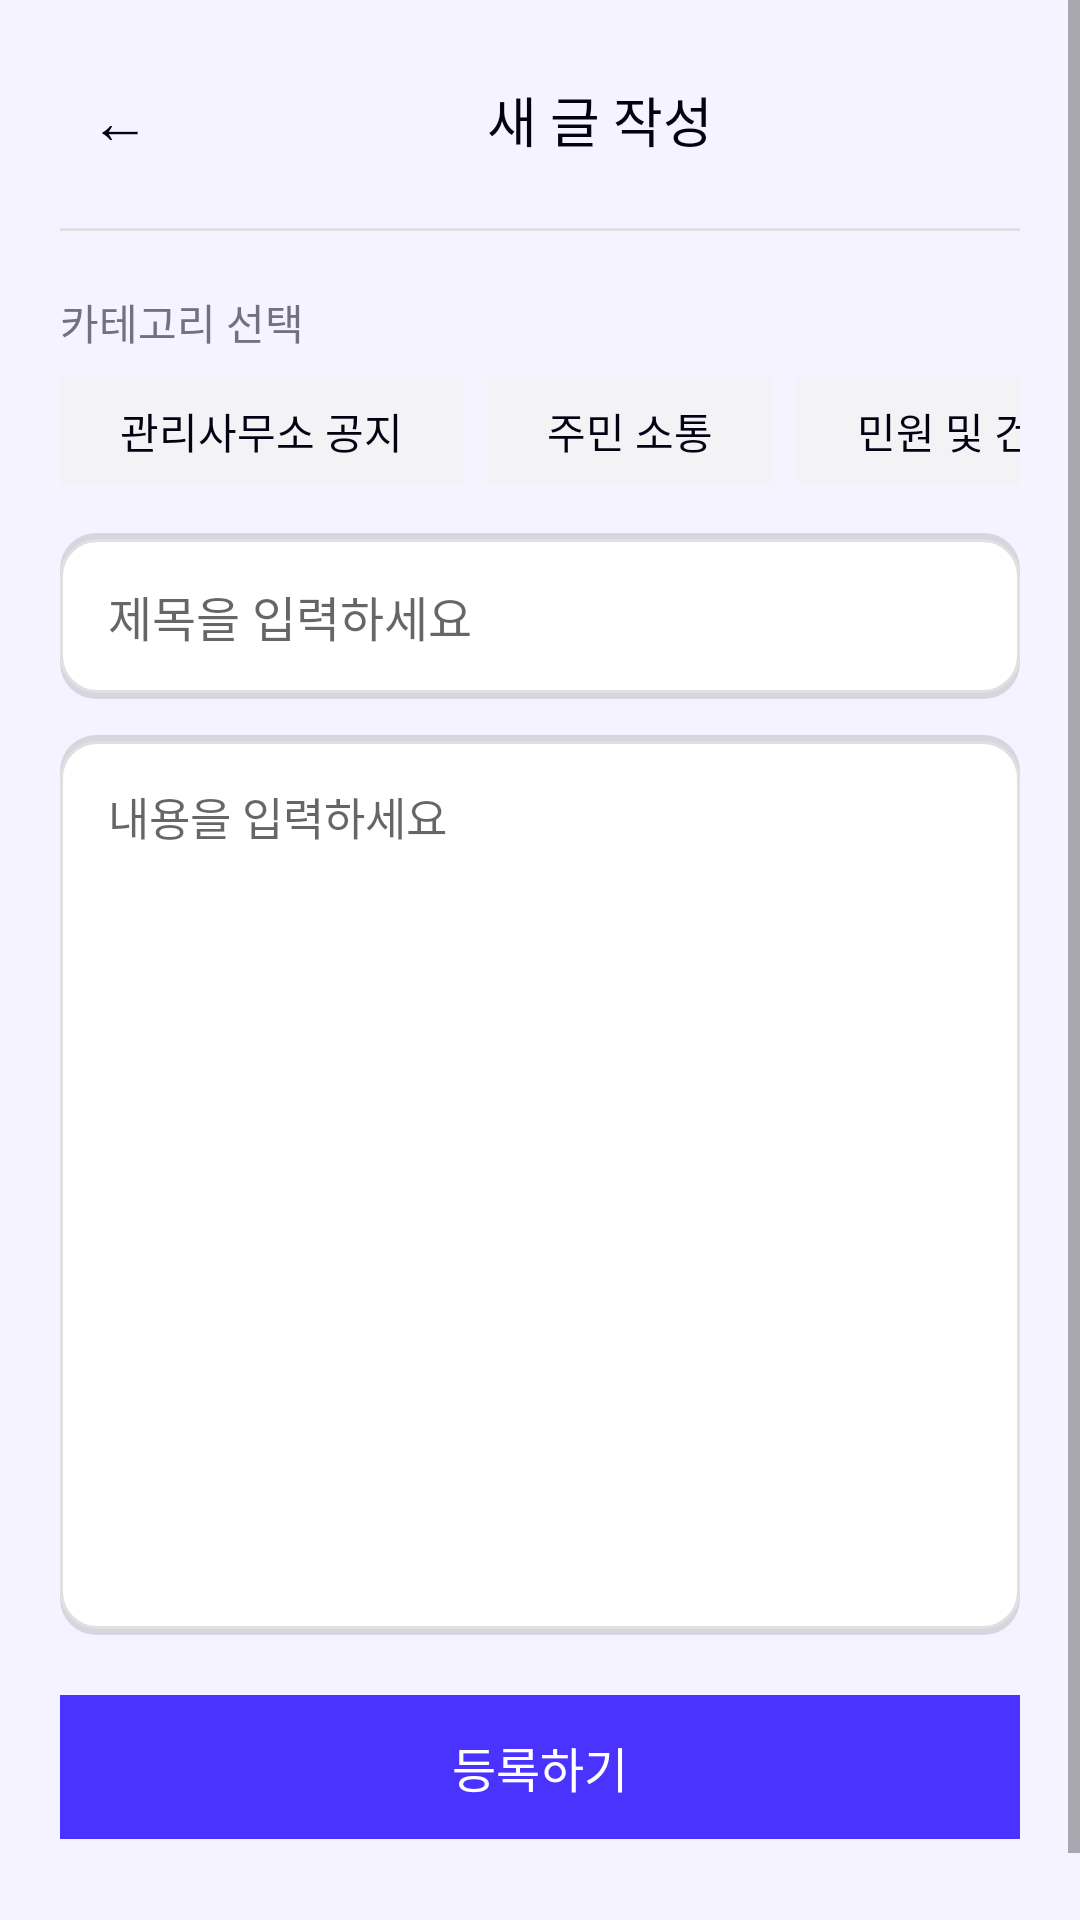

Reconstruct the res/layout file that produces this screen, plus the resources it refers to.
<!-- AndroidManifest.xml: application theme Theme.Ttokttok -->
<!-- res/layout/fragment_post.xml -->
<?xml version="1.0" encoding="utf-8"?>
<ScrollView xmlns:android="http://schemas.android.com/apk/res/android"
    android:layout_width="match_parent"
    android:layout_height="match_parent"
    android:background="#F5F3FF"
    android:fillViewport="true">

    <LinearLayout
        android:layout_width="match_parent"
        android:layout_height="wrap_content"
        android:orientation="vertical"
        android:padding="20dp">

        
        <LinearLayout
            android:layout_width="match_parent"
            android:layout_height="wrap_content"
            android:orientation="horizontal"
            android:gravity="center_vertical"
            android:paddingBottom="16dp">

            
            <TextView
                android:id="@+id/backButton"
                android:layout_width="40dp"
                android:layout_height="40dp"
                android:text="←"
                android:textSize="20sp"
                android:gravity="center"
                android:textColor="#030213"
                android:background="?attr/selectableItemBackgroundBorderless" />

            
            <TextView
                android:layout_width="match_parent"
                android:layout_height="wrap_content"
                android:text="새 글 작성"
                android:textSize="18sp"
                android:textColor="#030213"
                android:gravity="center"
                android:fontFamily="sans-serif-medium" />
        </LinearLayout>

        
        <View
            android:layout_width="match_parent"
            android:layout_height="1dp"
            android:background="#E0E0E0"
            android:layout_marginBottom="20dp" />

        
        <TextView
            android:layout_width="wrap_content"
            android:layout_height="wrap_content"
            android:text="카테고리 선택"
            android:textSize="14sp"
            android:textColor="#717182"
            android:layout_marginBottom="8dp" />

        <HorizontalScrollView
            android:layout_width="match_parent"
            android:layout_height="wrap_content"
            android:scrollbars="none"
            android:layout_marginBottom="16dp">

            <LinearLayout
                android:layout_width="wrap_content"
                android:layout_height="wrap_content"
                android:orientation="horizontal">

                <TextView
                    android:id="@+id/category_notice"
                    android:layout_width="wrap_content"
                    android:layout_height="36dp"
                    android:text="관리사무소 공지"
                    android:textColor="#030213"
                    android:background="#F3F3F5"
                    android:paddingStart="20dp"
                    android:paddingEnd="20dp"
                    android:gravity="center"
                    android:textSize="14sp"
                    android:layout_marginEnd="8dp"
                    android:fontFamily="sans-serif-medium" />

                <TextView
                    android:id="@+id/category_community"
                    android:layout_width="wrap_content"
                    android:layout_height="36dp"
                    android:text="주민 소통"
                    android:textColor="#030213"
                    android:background="#F3F3F5"
                    android:paddingStart="20dp"
                    android:paddingEnd="20dp"
                    android:gravity="center"
                    android:textSize="14sp"
                    android:layout_marginEnd="8dp"
                    android:fontFamily="sans-serif-medium" />

                <TextView
                    android:id="@+id/category_suggestion"
                    android:layout_width="wrap_content"
                    android:layout_height="36dp"
                    android:text="민원 및 건의사항"
                    android:textColor="#030213"
                    android:background="#F3F3F5"
                    android:paddingStart="20dp"
                    android:paddingEnd="20dp"
                    android:gravity="center"
                    android:textSize="14sp"
                    android:layout_marginEnd="8dp"
                    android:fontFamily="sans-serif-medium" />

                <TextView
                    android:id="@+id/category_facility"
                    android:layout_width="wrap_content"
                    android:layout_height="36dp"
                    android:text="시설 관리"
                    android:textColor="#030213"
                    android:background="#F3F3F5"
                    android:paddingStart="20dp"
                    android:paddingEnd="20dp"
                    android:gravity="center"
                    android:textSize="14sp"
                    android:layout_marginEnd="8dp"
                    android:fontFamily="sans-serif-medium" />

                <TextView
                    android:id="@+id/category_emergency"
                    android:layout_width="wrap_content"
                    android:layout_height="36dp"
                    android:text="긴급/중요"
                    android:textColor="#D4183D"
                    android:background="#FFEBEF"
                    android:paddingStart="20dp"
                    android:paddingEnd="20dp"
                    android:gravity="center"
                    android:textSize="14sp"
                    android:fontFamily="sans-serif-medium" />
            </LinearLayout>
        </HorizontalScrollView>

        
        <EditText
            android:id="@+id/editTitle"
            android:layout_width="match_parent"
            android:layout_height="wrap_content"
            android:hint="제목을 입력하세요"
            android:textColor="#030213"
            android:textSize="16sp"
            android:background="@drawable/card_background"
            android:padding="16dp"
            android:layout_marginBottom="12dp" />

        
        <EditText
            android:id="@+id/editContent"
            android:layout_width="match_parent"
            android:layout_height="300dp"
            android:hint="내용을 입력하세요"
            android:textColor="#030213"
            android:textSize="15sp"
            android:gravity="top"
            android:inputType="textMultiLine"
            android:background="@drawable/card_background"
            android:padding="16dp"
            android:overScrollMode="always"
            android:scrollbars="vertical" />

        
        <TextView
            android:id="@+id/submitButton"
            android:layout_width="match_parent"
            android:layout_height="48dp"
            android:text="등록하기"
            android:gravity="center"
            android:textColor="#FFFFFF"
            android:textSize="16sp"
            android:fontFamily="sans-serif-medium"
            android:background="#4B33FF"
            android:layout_marginTop="20dp"
            android:layout_marginBottom="30dp" />
    </LinearLayout>
</ScrollView>
<!-- resources referenced by this layout -->
<resources>
  <!-- drawable card_background (drawable) -->
  <?xml version="1.0" encoding="utf-8"?>
  <layer-list xmlns:android="http://schemas.android.com/apk/res/android">
  
      
      <item>
          <shape android:shape="rectangle">
              <solid android:color="#1F000000" />  
              <corners android:radius="12dp" />    
          </shape>
      </item>
  
      
      <item android:top="2dp" android:bottom="2dp">
          <shape android:shape="rectangle">
              <solid android:color="#FFFFFFFF" />   
              <corners android:radius="12dp" />
              <stroke
                  android:width="1dp"
                  android:color="#E0E0E0" />        
          </shape>
      </item>
  
  </layer-list>
  <style name="Theme.Ttokttok" parent="Theme.MaterialComponents.DayNight.NoActionBar">
          
          <item name="colorPrimary">@color/colorPrimary</item>
          <item name="colorPrimaryVariant">#1e40af</item>
          <item name="colorOnPrimary">@color/white</item>
          
          <item name="colorSecondary">@color/teal_200</item>
          <item name="colorSecondaryVariant">@color/teal_700</item>
          <item name="colorOnSecondary">@color/black</item>
          
          <item name="android:statusBarColor">#1e40af</item>
      </style>
  <color name="colorPrimary">#2563eb</color>
  <color name="white">#FFFFFFFF</color>
  <color name="teal_200">#FF03DAC5</color>
  <color name="teal_700">#FF018786</color>
  <color name="black">#FF000000</color>
</resources>
